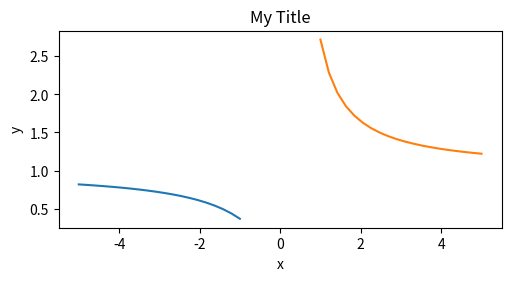

Python code for this plot:
import matplotlib.pyplot as plt
import numpy as np
import math
import matplotlib as mpl

my_figure, axis1 = plt.subplots(figsize=(5,2.7), layout='constrained')
axis1.set_title("My Title")
axis1.set_xlabel("x")
axis1.set_ylabel("y")
x = np.linspace(-5,-1,20)
axis1.plot(x, math.e**(1/x))
x = np.linspace(1,5,20)
axis1.plot(x, math.e**(1/x))


plt.show()